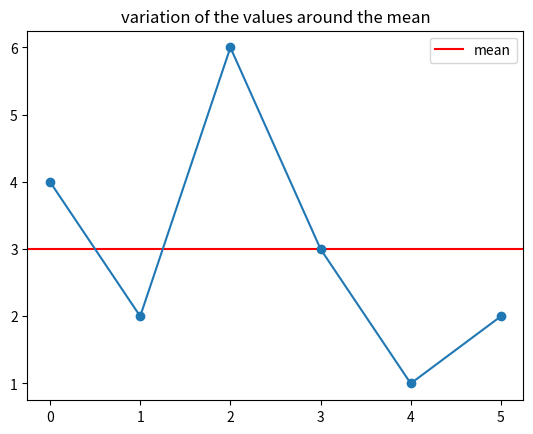

This chart was generated by the following Python code:
#this program prints variance, SD of a dataset and also plot the mean 
#and the values of the datatset
import math
import matplotlib.pyplot as plt

def mean(list):
  sum=0
  for ele in list:
    sum+=ele
  
  return sum/len(list)

data=[4,2,6,3,1,2]

#list of squared distances from mean
squared_dis_from_mean=[(mean(data)-ele)**2 for ele in data]

variance=mean(squared_dis_from_mean)    #variance is the mean of squared distances from mean
SD=math.pow(variance, .5)   #SD is the square root of variance
print("variance :{}\nSD :{}".format(variance, SD))

plt.title("variation of the values around the mean")
#plot an horizontal line, the mean of the dataset
plt.axhline(y=mean(data), color='r', linestyle='-', label="mean")
#ploting the values of the dataset to see how far they are from the mean line
plt.plot(range(len(data)),data, marker="o")
plt.legend()
plt.show()
